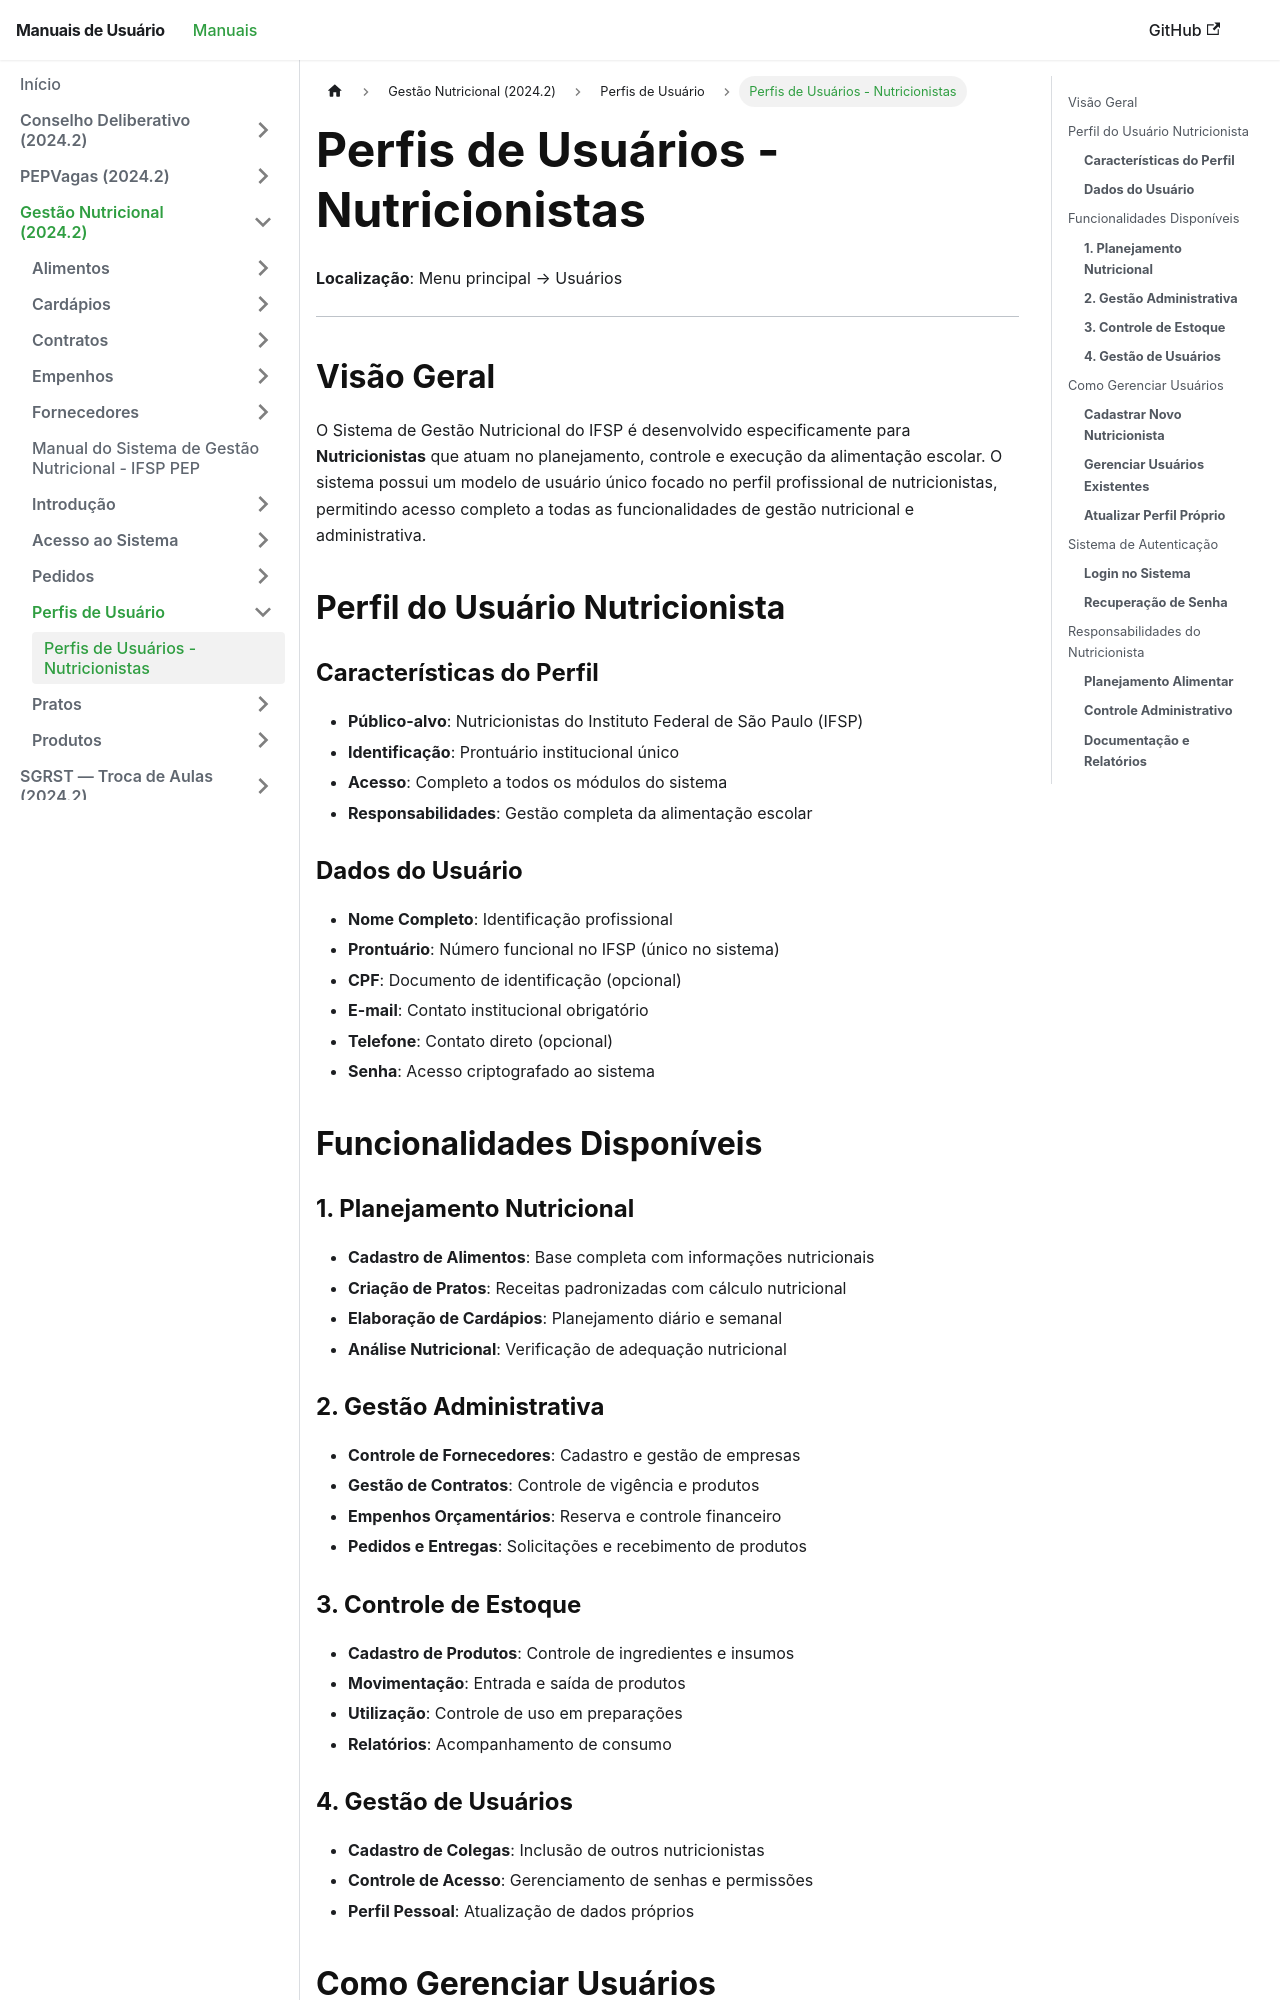

repository: Fabrica-de-Software-Academica-IFSP-PEP/Manuais · page: 2024-2-GestaoNutricionalIFSP/perfis-usuario/tutoriais-usuarios/index.html · generator: docusaurus

---
title: "Perfis de Usuários - Nutricionistas"
---

# Perfis de Usuários - Nutricionistas

**Localização**: Menu principal → Usuários

* * *

## Visão Geral

O Sistema de Gestão Nutricional do IFSP é desenvolvido especificamente para **Nutricionistas** que atuam no planejamento, controle e execução da alimentação escolar. O sistema possui um modelo de usuário único focado no perfil profissional de nutricionistas, permitindo acesso completo a todas as funcionalidades de gestão nutricional e administrativa.

## Perfil do Usuário Nutricionista

### **Características do Perfil**

*   **Público-alvo**: Nutricionistas do Instituto Federal de São Paulo (IFSP)
*   **Identificação**: Prontuário institucional único
*   **Acesso**: Completo a todos os módulos do sistema
*   **Responsabilidades**: Gestão completa da alimentação escolar

### **Dados do Usuário**

*   **Nome Completo**: Identificação profissional
*   **Prontuário**: Número funcional no IFSP (único no sistema)
*   **CPF**: Documento de identificação (opcional)
*   **E-mail**: Contato institucional obrigatório
*   **Telefone**: Contato direto (opcional)
*   **Senha**: Acesso criptografado ao sistema

## Funcionalidades Disponíveis

### **1\. Planejamento Nutricional**

*   **Cadastro de Alimentos**: Base completa com informações nutricionais
*   **Criação de Pratos**: Receitas padronizadas com cálculo nutricional
*   **Elaboração de Cardápios**: Planejamento diário e semanal
*   **Análise Nutricional**: Verificação de adequação nutricional

### **2\. Gestão Administrativa**

*   **Controle de Fornecedores**: Cadastro e gestão de empresas
*   **Gestão de Contratos**: Controle de vigência e produtos
*   **Empenhos Orçamentários**: Reserva e controle financeiro
*   **Pedidos e Entregas**: Solicitações e recebimento de produtos
